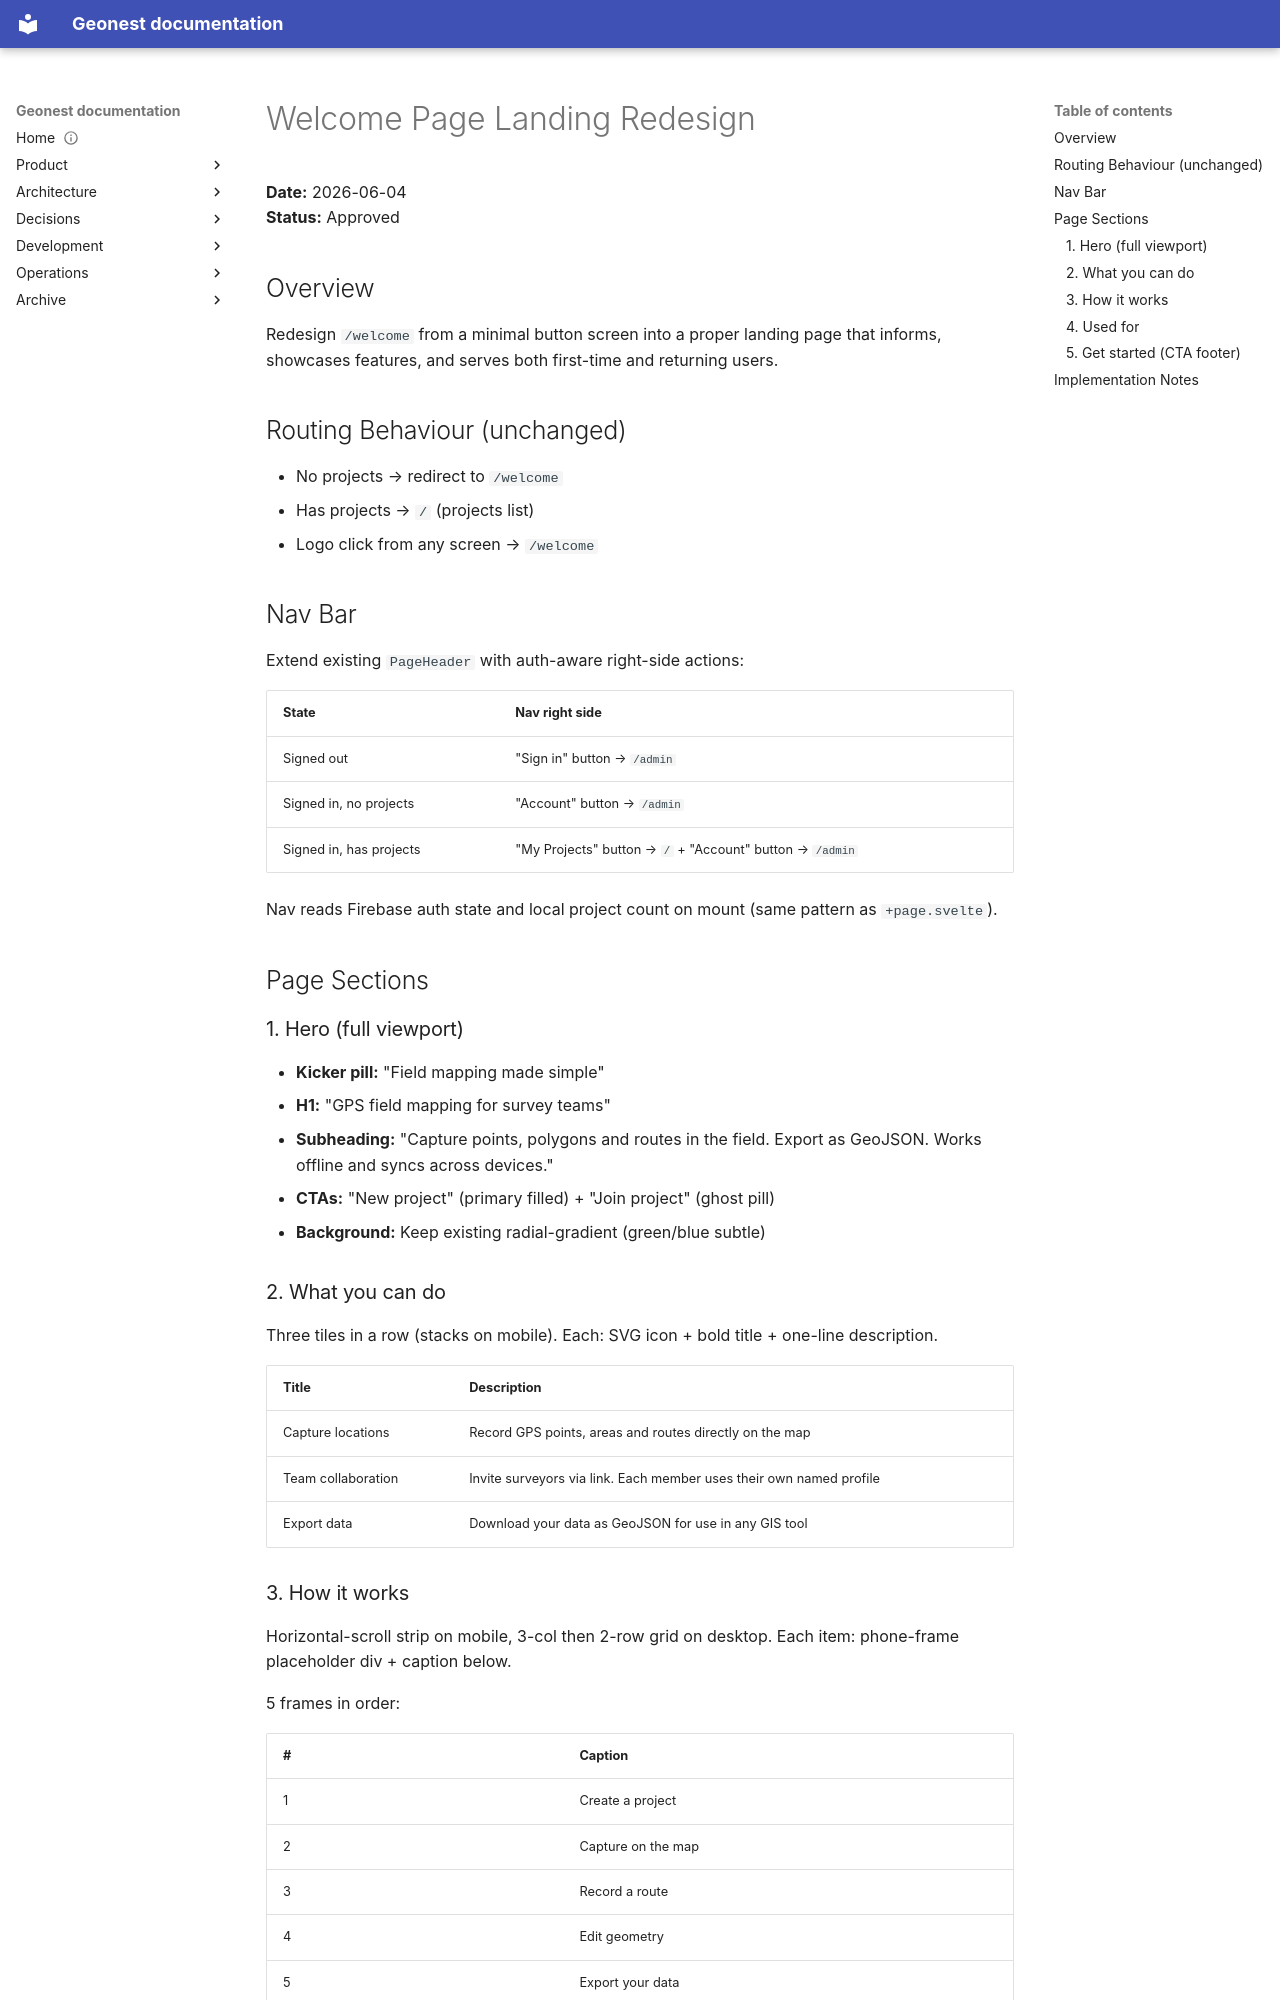

repository: amala-space/geonest · page: archive/plans/2026-06-04-welcome-page-landing-redesign/index.html · generator: mkdocs

# Welcome Page Landing Redesign

**Date:** 2026-06-04  
**Status:** Approved

## Overview

Redesign `/welcome` from a minimal button screen into a proper landing page that informs, showcases features, and serves both first-time and returning users.

## Routing Behaviour (unchanged)

- No projects → redirect to `/welcome`
- Has projects → `/` (projects list)
- Logo click from any screen → `/welcome`

## Nav Bar

Extend existing `PageHeader` with auth-aware right-side actions:

| State | Nav right side |
|---|---|
| Signed out | "Sign in" button → `/admin` |
| Signed in, no projects | "Account" button → `/admin` |
| Signed in, has projects | "My Projects" button → `/` + "Account" button → `/admin` |

Nav reads Firebase auth state and local project count on mount (same pattern as `+page.svelte`).

## Page Sections

### 1. Hero (full viewport)

- **Kicker pill:** "Field mapping made simple"
- **H1:** "GPS field mapping for survey teams"
- **Subheading:** "Capture points, polygons and routes in the field. Export as GeoJSON. Works offline and syncs across devices."
- **CTAs:** "New project" (primary filled) + "Join project" (ghost pill)
- **Background:** Keep existing radial-gradient (green/blue subtle)

### 2. What you can do

Three tiles in a row (stacks on mobile). Each: SVG icon + bold title + one-line description.

| Title | Description |
|---|---|
| Capture locations | Record GPS points, areas and routes directly on the map |
| Team collaboration | Invite surveyors via link. Each member uses their own named profile |
| Export data | Download your data as GeoJSON for use in any GIS tool |
